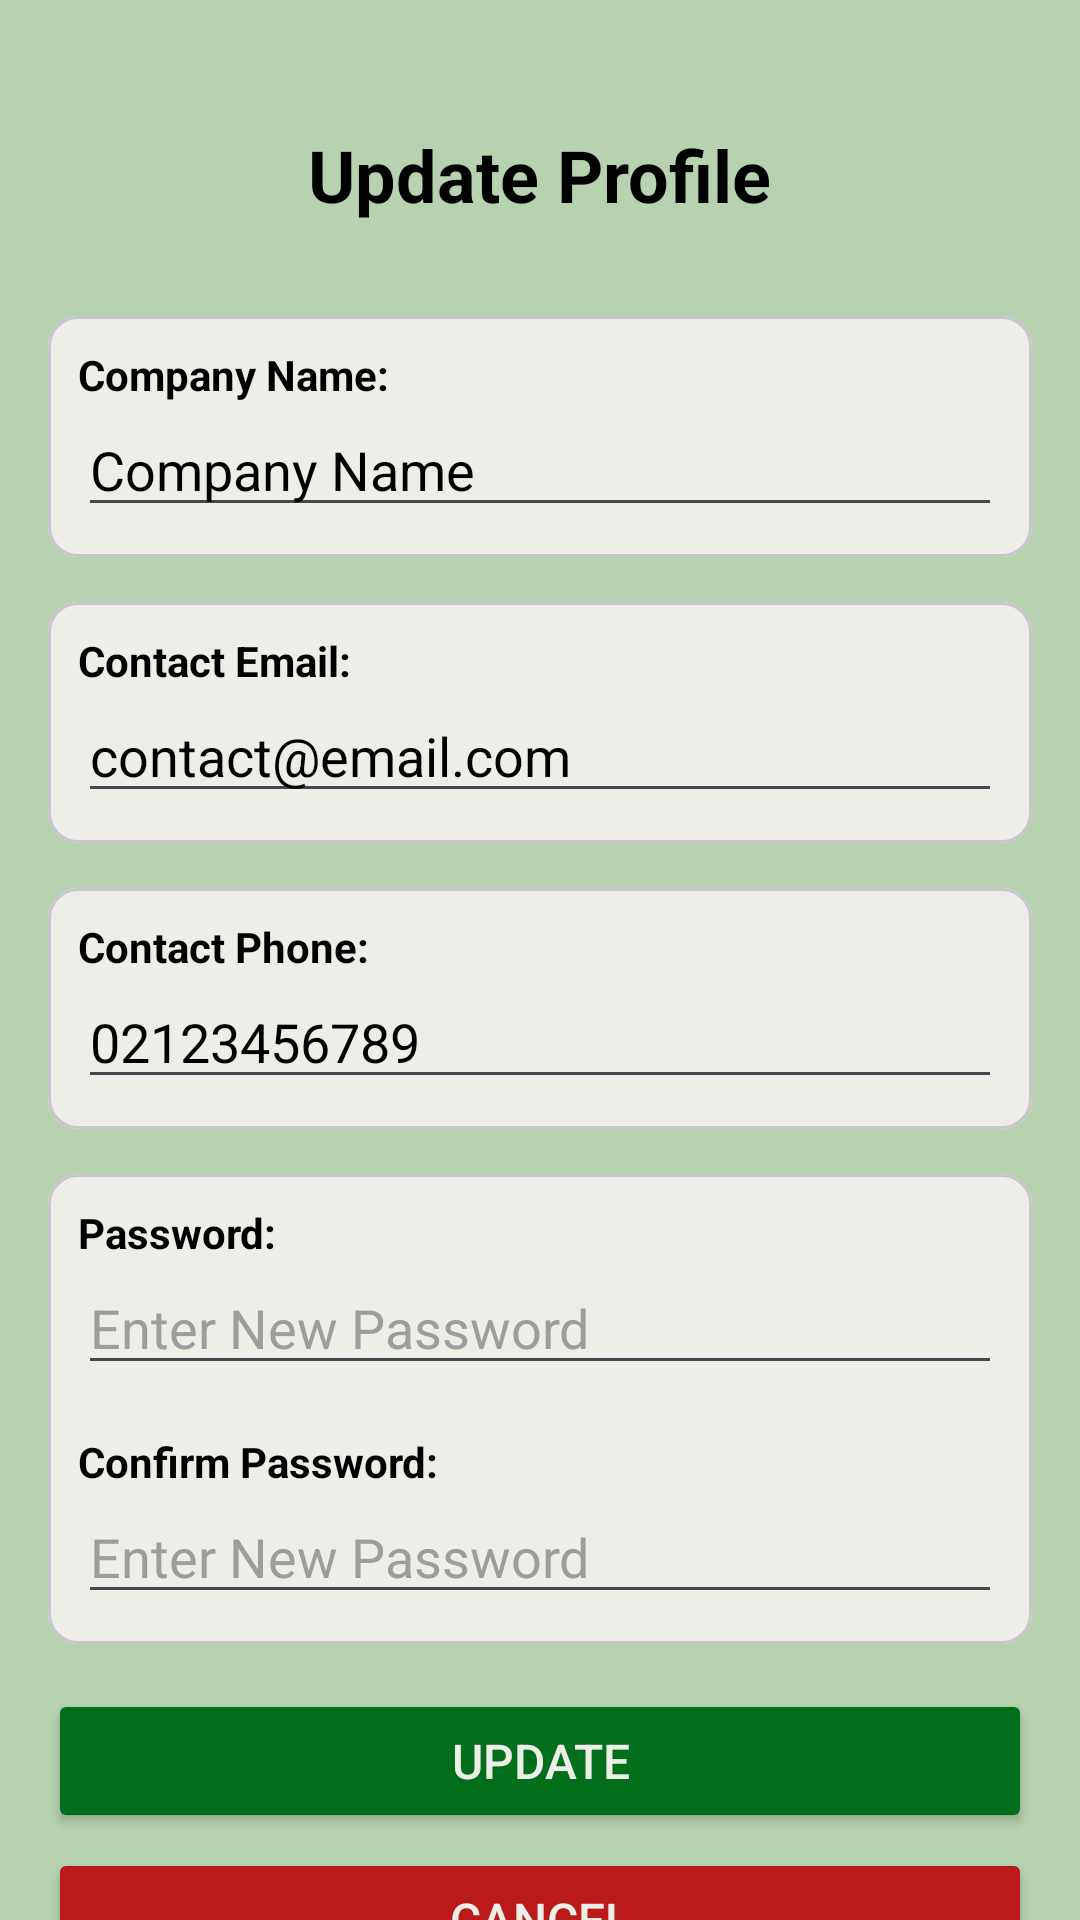

Android layout source for this screen:
<!-- AndroidManifest.xml: application theme Theme.GardenHands -->
<!-- res/layout/activity_gardeners_update_profile.xml -->
<?xml version="1.0" encoding="utf-8"?>
<LinearLayout xmlns:android="http://schemas.android.com/apk/res/android"
    xmlns:app="http://schemas.android.com/apk/res-auto"
    xmlns:tools="http://schemas.android.com/tools"
    android:id="@+id/main"
    android:layout_width="match_parent"
    android:layout_height="match_parent"
    tools:context="Gardener_Uly.MyProfile.Gardeners_UpdateProfile"
    android:orientation="vertical"
    android:gravity="center_horizontal"
    android:background="@color/background_green">

    <TextView
        android:layout_width="wrap_content"
        android:layout_height="wrap_content"
        android:text="Update Profile"
        android:textStyle="bold"
        android:textSize="24sp"
        android:textColor="@color/black"
        android:layout_marginTop="42sp"
        android:layout_marginBottom="16sp"
        />
    <ProgressBar
        android:id="@+id/pbGUpdateProfileLoading"
        android:layout_width="wrap_content"
        android:layout_height="wrap_content"
        android:indeterminateTint="@color/dark_grey"
        android:visibility="gone"/>
    <LinearLayout
        android:id="@+id/GardenerUpdateProfileFieldsLayout"
        android:layout_width="match_parent"
        android:layout_height="wrap_content"
        android:orientation="vertical"
        android:visibility="visible"
        >
        <com.google.android.material.card.MaterialCardView
            android:id="@+id/crdNameCard"
            android:layout_width="match_parent"
            android:layout_height="wrap_content"
            android:layout_marginHorizontal="16sp"
            android:layout_marginVertical="15sp"
            app:cardCornerRadius="10sp"
            android:backgroundTint="@color/off_white"
            >
            <LinearLayout
                android:layout_width="match_parent"
                android:layout_height="wrap_content"
                android:orientation="vertical"
                android:layout_marginHorizontal="10sp"
                android:layout_marginVertical="10sp"
                >
                <TextView
                    android:layout_width="wrap_content"
                    android:layout_height="wrap_content"
                    android:text="Company Name:"
                    android:textColor="@color/black"
                    android:textStyle="bold"
                    />
                <EditText
                    android:id="@+id/txtGUPName"
                    android:layout_width="match_parent"
                    android:layout_height="wrap_content"
                    android:text="Company Name"
                    android:textColor="@color/black"
                    android:textSize="18sp"
                    />
            </LinearLayout>
        </com.google.android.material.card.MaterialCardView>

        <com.google.android.material.card.MaterialCardView
            android:id="@+id/crdEmailCard"
            android:layout_width="match_parent"
            android:layout_height="wrap_content"
            android:layout_marginHorizontal="16sp"
            android:layout_marginBottom="15sp"
            app:cardCornerRadius="10sp"
            android:backgroundTint="@color/off_white"
            >
            <LinearLayout
                android:layout_width="match_parent"
                android:layout_height="wrap_content"
                android:orientation="vertical"
                android:layout_marginHorizontal="10sp"
                android:layout_marginVertical="10sp"
                >
                <TextView
                    android:layout_width="wrap_content"
                    android:layout_height="wrap_content"
                    android:text="Contact Email:"
                    android:textColor="@color/black"
                    android:textStyle="bold"
                    />
                <EditText
                    android:id="@+id/txtGUPEmail"
                    android:layout_width="match_parent"
                    android:layout_height="wrap_content"
                    android:text="contact@email.com"
                    android:textColor="@color/black"
                    android:textSize="18sp"
                    />
            </LinearLayout>
        </com.google.android.material.card.MaterialCardView>

        <com.google.android.material.card.MaterialCardView
            android:id="@+id/crdPhoneCard"
            android:layout_width="match_parent"
            android:layout_height="wrap_content"
            android:layout_marginHorizontal="16sp"
            android:layout_marginBottom="15sp"
            app:cardCornerRadius="10sp"
            android:backgroundTint="@color/off_white"
            >
            <LinearLayout
                android:layout_width="match_parent"
                android:layout_height="wrap_content"
                android:orientation="vertical"
                android:layout_marginLeft="10sp"
                android:layout_marginVertical="10sp"
                android:layout_marginHorizontal="10sp"
                >
                <TextView
                    android:layout_width="wrap_content"
                    android:layout_height="wrap_content"
                    android:text="Contact Phone:"
                    android:textColor="@color/black"
                    android:textStyle="bold"
                    />
                <EditText
                    android:id="@+id/txtGUPPhone"
                    android:layout_width="match_parent"
                    android:layout_height="wrap_content"
                    android:text="02123456789"
                    android:textColor="@color/black"
                    android:textSize="18sp"
                    android:inputType="phone"
                    />
            </LinearLayout>
        </com.google.android.material.card.MaterialCardView>

        <com.google.android.material.card.MaterialCardView
            android:id="@+id/crdPasswordCard"
            android:layout_width="match_parent"
            android:layout_height="wrap_content"
            android:layout_marginHorizontal="16sp"
            android:layout_marginBottom="15sp"
            app:cardCornerRadius="10sp"
            android:backgroundTint="@color/off_white"
            >
            <LinearLayout
                android:layout_width="match_parent"
                android:layout_height="wrap_content"
                android:orientation="vertical"
                android:layout_marginHorizontal="10sp"
                android:layout_marginVertical="10sp"
                >
                <TextView
                    android:layout_width="wrap_content"
                    android:layout_height="wrap_content"
                    android:text="Password:"
                    android:textColor="@color/black"
                    android:textStyle="bold"
                    />
                <EditText
                    android:id="@+id/txtGUP_Password"
                    android:layout_width="match_parent"
                    android:layout_height="wrap_content"
                    android:textColor="@color/black"
                    android:textSize="18sp"
                    android:hint="Enter New Password"
                    android:textColorHint="@color/light_grey"
                    android:layout_marginBottom="16sp"
                    android:inputType="textPassword"
                    />
                <TextView
                    android:layout_width="wrap_content"
                    android:layout_height="wrap_content"
                    android:text="Confirm Password:"
                    android:textColor="@color/black"
                    android:textStyle="bold"
                    />
                <EditText
                    android:id="@+id/txtGUP_ConfirmPassword"
                    android:layout_width="match_parent"
                    android:layout_height="wrap_content"
                    android:textColor="@color/black"
                    android:textSize="18sp"
                    android:hint="Enter New Password"
                    android:textColorHint="@color/light_grey"
                    android:inputType="textPassword"
                    />
            </LinearLayout>

        </com.google.android.material.card.MaterialCardView>

    </LinearLayout>
    <Space
        android:layout_width="match_parent"
        android:layout_height="0dp"
        android:layout_weight="1"
        />

    <Button
        android:id="@+id/btnGUP_UpdateDetails"
        android:layout_width="match_parent"
        android:layout_height="wrap_content"
        android:text="Update"
        android:textSize="16sp"
        android:textColor="@color/off_white"
        android:layout_marginHorizontal="16sp"
        android:layout_marginBottom="5sp"
        android:backgroundTint="@color/primary_green"
        />
    <Button
        android:id="@+id/btnGUPCancel"
        android:layout_width="match_parent"
        android:layout_height="wrap_content"
        android:text="Cancel"
        android:textSize="16sp"
        android:textColor="@color/off_white"
        android:layout_marginHorizontal="16sp"
        android:layout_marginBottom="15sp"
        android:backgroundTint="@color/red"
        />



</LinearLayout>
<!-- resources referenced by this layout -->
<resources>
  <color name="background_green">#B6D2AE</color>
  <color name="black">#FF000000</color>
  <color name="dark_grey">#595959</color>
  <color name="light_grey">#9D9D9D</color>
  <color name="off_white">#EEEEE8</color>
  <color name="primary_green">#006E1B</color>
  <color name="red">#BA1A1A</color>
  <style name="Theme.GardenHands" parent="Base.Theme.GardenHands" />
  <style name="Base.Theme.GardenHands" parent="Theme.Material3.DayNight.NoActionBar">
          
          
      </style>
</resources>
